pico-8 play session: no input (idle), after a click and taps of 🅾, ❎, 🅾+❎, 🅾 in the second before t = 0

[t = 1 s] idle ~1s (no d-pad/buttons)
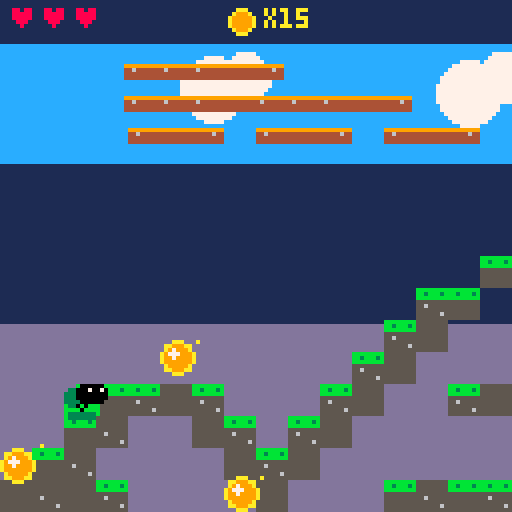
[t = 4 s] idle ~4s (no d-pad/buttons)
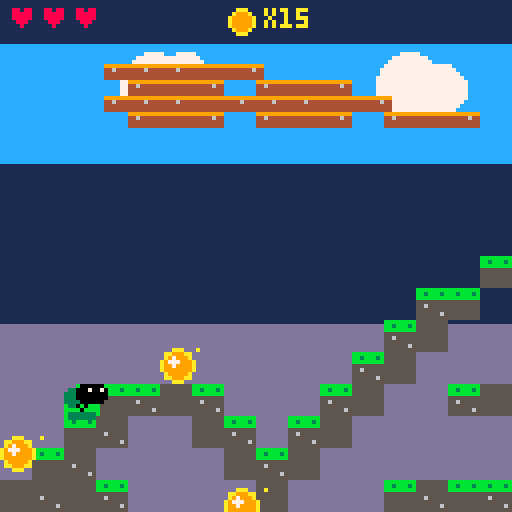
[t = 6 s] idle ~6s (no d-pad/buttons)
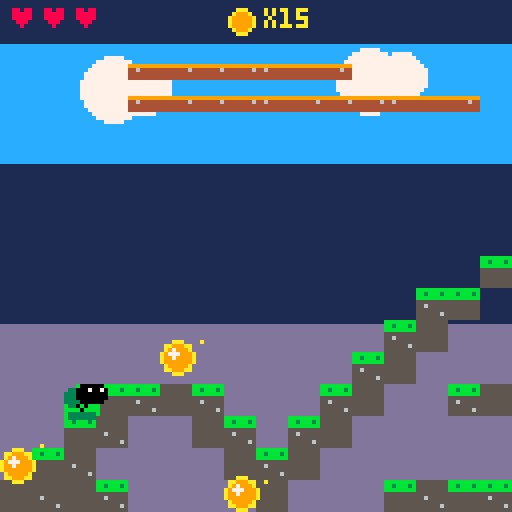
[t = 8 s] idle ~8s (no d-pad/buttons)
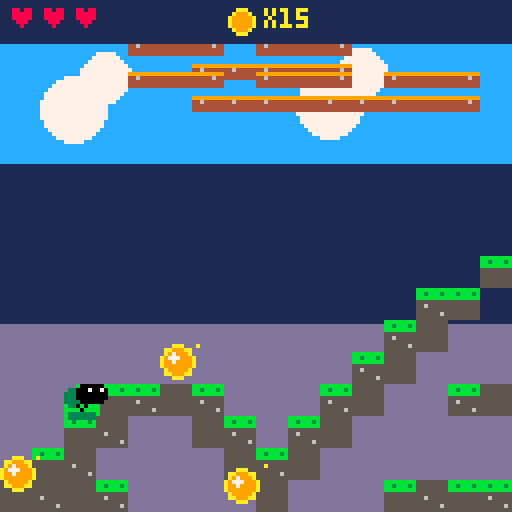

pico-8 cartridge
version 41
__lua__
-- slime quest
-- a platformer by blackboxai

function _init()
	-- constants
	gravity=0.25
	friction=0.85
	cam_x=0
	
	-- player (slime hero)
	pl={
		x=20,y=80,
		vx=0,vy=0,
		w=6,h=5,
		ongrnd=false,
		facing=1,
		anim=0,
		animt=0,
		dead=false,
		dead_t=0,
		coins=0,
		lives=3,
		inv=0,
		jump_force=-3.2,
	}
	
	-- entities
	coins={}
	enemies={}
	particles={}
	platforms={}
	spikes={}
	
	-- build level from string data
	-- 0=air, 1=wall, 2=coin, 3=spike, 4=goal, 5=enemy, 6=platform_h, 7=platform_v
	parse_level()
	
	-- screen effects
	shake=0
	flash=0
	
	-- messages
	msg=""
	msg_t=0
	msg_c=7
	
	-- title
	show_title=true
	title_t=90
end

function parse_level()
	-- 128x16 level encoded as strings
	-- each char: .=0 #=1 c=2 ^=3 g=4 e=5 -=6 |=7
	local lvl_str={
		"...............................................................................................................................",
		"............................................------....................................................------...................",
		"....|---|................................................................................|---|..............................",
		"....|---|---|............................................................................|---|---|..........................",
		"...............................................................................................................................",
		"...............................................................................................................................",
		"...............................................................................................................................",
		".................c........c...........c.c.c......................c.c.c.c.............................c.........................",
		"...............####.....####.........#######....................#######..............................g.........................",
		".............##.........c..##.......##.....##..........c.c.....##.....##.....c.c.c.................####........................",
		"............##.........###..##.....##.......##.......######...##.......##...#######...............##..##.......................",
		".....c.....##..e.c...........##...##...e....##......##....##.##...e....##..##.....##....c.c......##....##......c...............",
		"...####...##..####............##.##...........##...##......###..........####.......##..####.....##......##....###..............",
		"..##..##.##............e.......###.............#####..................................e..##...##........##...#.#.........e...",
		"c##....###...e...^^............c.c........e...................e...........^^.......e.....c.####..........####.#.#.c.c.c.c.####.",
		"####...c#...####..^^^..####..#####..####..#####..####..####..#####..####..#####..####..#####..####..#####..#############..###",
	}
	
	-- convert to numeric level array
	level={}
	for y=1,16 do
		level[y]={}
		local row=lvl_str[y]
		for x=1,128 do
			local ch=sub(row,x,x)
			local val=0
			if ch=="#" then val=1
			elseif ch=="c" then val=2
			elseif ch=="^" then val=3
			elseif ch=="g" then val=4
			elseif ch=="e" then val=5
			elseif ch=="-" then val=6
			elseif ch=="|" then val=7
			end
			level[y][x]=val
			
			-- spawn entities
			local wx=(x-1)*8+4
			local wy=(y-1)*8+4
			if val==2 then
				add(coins,{x=wx,y=wy,active=true,oy=wy,anim=rnd(1)})
			elseif val==3 then
				add(spikes,{x=(x-1)*8,y=(y-1)*8})
			elseif val==4 then
				goal_x=(x-1)*8
				goal_y=(y-1)*8
			elseif val==5 then
				add(enemies,{x=wx,y=wy,vx=0.6,dir=1,w=6,h=6,dead=false,anim=0})
			elseif val==6 then
				add(platforms,{x=(x-1)*8,y=(y-1)*8,w=24,h=4,vx=0.8,dir=1,minx=(x-1)*8-16,maxx=(x-1)*8+16,vy=0,miny=0,maxy=0})
			elseif val==7 then
				add(platforms,{x=(x-1)*8,y=(y-1)*8,w=24,h=4,vx=0,dir=0,minx=0,maxx=0,vy=0.6,diry=1,miny=(y-1)*8-20,maxy=(y-1)*8+20})
			end
		end
	end
end

function _update()
	-- title screen
	if show_title then
		title_t-=1
		if btnp(4) or btnp(5) or title_t<=0 then
			show_title=false
		end
		return
	end
	
	-- death timer
	if pl.dead then
		pl.dead_t-=1
		if pl.dead_t<=0 then
			if pl.lives>0 then
				respawn()
			else
				_init()
			end
		end
		update_particles()
		return
	end
	
	-- input
	local ax=0
	if btn(0) then ax=-0.45 pl.facing=-1 end
	if btn(1) then ax=0.45 pl.facing=1 end
	
	-- jump (z or x)
	if btnp(4) or btnp(5) then
		if pl.ongrnd then
			pl.vy=pl.jump_force
			pl.ongrnd=false
			sfx(0)
			-- jump particles
			for i=1,5 do
				add_particle(pl.x,pl.y+pl.h/2,rnd(2)-1,0.5+rnd(1),11)
			end
		end
	end
	
	-- physics
	pl.vx+=ax
	pl.vx*=friction
	pl.vy+=gravity
	
	-- terminal velocity
	pl.vy=min(pl.vy,4)
	
	-- move x
	pl.x+=pl.vx
	collide_map(pl,"x")
	
	-- move y
	pl.y+=pl.vy
	pl.ongrnd=false
	collide_map(pl,"y")
	
	-- moving platform collision
	for p in all(platforms) do
		-- move platform
		if p.vx~=0 then
			p.x+=p.vx*p.dir
			if p.x<p.minx or p.x>p.maxx then p.dir*=-1 end
		end
		if p.vy~=0 then
			p.y+=p.vy*p.diry
			if p.y<p.miny or p.y>p.maxy then p.diry*=-1 end
		end
		
		-- collision with player
		if rect_overlap(pl.x-pl.w/2,pl.y-pl.h/2,pl.w,pl.h,p.x,p.y,p.w,p.h) then
			-- landing on top of platform
			if pl.vy>0 and pl.y+pl.h/2-pl.vy <= p.y+1 then
				pl.y=p.y-pl.h/2
				pl.vy=0
				pl.ongrnd=true
				-- carry player
				if p.vx~=0 then pl.x+=p.vx*p.dir end
				if p.vy~=0 then pl.y+=p.vy*p.diry end
			elseif pl.vy<0 and pl.y-pl.h/2-pl.vy >= p.y+p.h-1 then
				pl.y=p.y+p.h+pl.h/2
				pl.vy=0
			end
		end
	end
	
	-- screen bounds
	if pl.x<4 then pl.x=4 pl.vx=0 end
	if pl.x>1016 then pl.x=1016 pl.vx=0 end
	if pl.y>128 then die() end
	
	-- camera follow
	local target_x=pl.x-64
	cam_x+=(target_x-cam_x)*0.1
	cam_x=mid(0,cam_x,960)
	-- shake via camera offset
	local sx=rnd(shake)-shake/2
	local sy=rnd(shake)-shake/2
	camera(sx,sy)
	shake=max(0,shake-0.5)
	flash=max(0,flash-1)
	
	-- coin collect
	for c in all(coins) do
		if c.active and dist(pl.x,pl.y,c.x,c.y)<10 then
			c.active=false
			pl.coins+=1
			sfx(1)
			for i=1,6 do
				add_particle(c.x,c.y,rnd(3)-1.5,rnd(3)-1.5,10)
			end
			msg="+1 coin!"
			msg_t=20
			msg_c=10
		end
		c.anim+=0.08
	end
	
	-- enemy collision
	if pl.inv<=0 then
		for e in all(enemies) do
			if not e.dead then
				-- move enemy
				e.x+=e.vx*e.dir
				e.anim+=0.1
				-- turn at walls/edges
				local ex=flr(e.x/8)+1
local ey=flr(e.y/8)+1
				if level[ey] and level[ey][ex+e.dir] and level[ey][ex+e.dir]==1 then
					e.dir*=-1
				end
				-- collision
				if rect_overlap(pl.x-pl.w/2,pl.y-pl.h/2,pl.w,pl.h,e.x-e.w/2,e.y-e.h/2,e.w,e.h) then
					if pl.vy>0 and pl.y+pl.h/2<e.y then
						-- stomp enemy
						e.dead=true
						pl.vy=-2.8
						sfx(2)
						for i=1,10 do
							add_particle(e.x,e.y,rnd(4)-2,rnd(4)-2,8)
						end
						msg="squish!"
						msg_t=25
						msg_c=11
					else
						die()
					end
				end
			end
		end
	else
		pl.inv-=1
	end
	
	-- spike collision
	for s in all(spikes) do
		if rect_overlap(pl.x-pl.w/2,pl.y-pl.h/2,pl.w,pl.h,s.x+2,s.y+4,4,4) then
			die()
		end
	end
	
	-- goal
	if goal_x and rect_overlap(pl.x-pl.w/2,pl.y-pl.h/2,pl.w,pl.h,goal_x,goal_y,8,8) then
		msg="you win!"
		msg_t=120
		msg_c=11
		sfx(3)
		-- confetti
		for i=1,30 do
			add_particle(goal_x+4,goal_y+4,rnd(6)-3,rnd(6)-3,flr(rnd(15))+1)
		end
	end
	
	-- animation
	pl.animt+=1
	if abs(pl.vx)>0.2 then
		pl.anim=flr(pl.animt/5)%4
	else
		pl.anim=0
	end
	
	-- particles
	update_particles()
	
	-- message timer
	if msg_t>0 then msg_t-=1 end
end

function _draw()
	if show_title then
		draw_title()
		return
	end
	
	cls(1)
	
	-- sky gradient
	for i=0,128 do
		local c=12
		if i>40 then c=1 end
		if i>80 then c=13 end
		line(cam_x,i,cam_x+127,i,c)
	end
	
	-- parallax clouds
	for i=0,8 do
		local cx=(i*64-t()*5)%1024-cam_x*0.3
		circfill(cx,20+rnd(8),8,7)
		circfill(cx+8,18+rnd(6),6,7)
	end
	
	-- draw level tiles
	for y=1,16 do
		for x=1,128 do
			local c=level[y][x]
			local sx=(x-1)*8-cam_x
			local sy=(y-1)*8
			if sx>-16 and sx<144 then
				if c==1 then
					-- wall / ground
					rectfill(sx,sy,sx+7,sy+7,5)
					-- grass top
					if y>1 and level[y-1][x]==0 then
						rectfill(sx,sy,sx+7,sy+2,11)
						pset(sx+2,sy+1,3)
						pset(sx+6,sy+1,3)
					end
					-- brick detail
					if (x+y)%2==0 then
						pset(sx+2,sy+4,6)
						pset(sx+6,sy+6,6)
					end
				elseif c==3 then
					-- spike
					local spike_bob=sin(t()*4+x*0.5)*1
					line(sx+1,sy+7+spike_bob,sx+4,sy+2+spike_bob,8)
					line(sx+4,sy+2+spike_bob,sx+7,sy+7+spike_bob,8)
					line(sx+1,sy+7+spike_bob,sx+7,sy+7+spike_bob,8)
					line(sx+2,sy+6+spike_bob,sx+4,sy+3+spike_bob,9)
					line(sx+4,sy+3+spike_bob,sx+6,sy+6+spike_bob,9)
				elseif c==4 then
					-- goal portal
					local glow=flr(t()*8)%2
					rectfill(sx-2+glow,sy-8+glow,sx+10-glow,sy+8-glow,11+glow)
					rectfill(sx,sy-6,sx+8,sy+6,12)
					print("★",sx+1,sy-2,10)
				end
			end
		end
	end
	
	-- draw platforms
	for p in all(platforms) do
		local sx=p.x-cam_x
		rectfill(sx,p.y,sx+p.w-1,p.y+3,4)
		rectfill(sx,p.y,sx+p.w-1,p.y,9)
		-- rivets
		pset(sx+2,p.y+1,6)
		pset(sx+p.w-3,p.y+1,6)
	end
	
	-- draw coins
	for c in all(coins) do
		if c.active then
			local sy=c.oy+sin(c.anim)*3
			local sx=c.x-cam_x
		-- sparkle
			if flr(t()*8+c.x)%4==0 then
				pset(sx+5+rnd(2),sy-5+rnd(2),10)
			end
			circfill(sx,sy,4,10)
			circfill(sx,sy,3,9)
			circfill(sx-1,sy-1,1,7)
		end
	end
	
	-- draw enemies (slugs)
	for e in all(enemies) do
		if not e.dead then
			local sx=e.x-cam_x
			local bounce=abs(sin(e.anim))*1
			-- body
			circfill(sx,e.y+bounce,5,2)
			rectfill(sx-5,e.y+bounce,sx+5,e.y+3+bounce,2)
			-- shell
			circfill(sx,e.y-1+bounce,3,8)
			-- eyes on stalks
			line(sx-3,e.y-2+bounce,sx-4,e.y-6+bounce,2)
			line(sx+3,e.y-2+bounce,sx+4,e.y-6+bounce,2)
			circfill(sx-4,e.y-6+bounce,2,2)
			circfill(sx+4,e.y-6+bounce,2,2)
			-- pupils
			pset(sx-4+e.dir,e.y-6+bounce,0)
			pset(sx+4+e.dir,e.y-6+bounce,0)
			-- slime trail
			if flr(t()*4)%2==0 then
				pset(sx-5+rnd(10),e.y+4+bounce,3)
			end
		end
	end
	
	-- draw spikes (additional detail)
	for s in all(spikes) do
		local sx=s.x-cam_x
		-- already drawn in tile loop
	end
	
	-- draw slime player
	if not pl.dead then
		draw_slime(pl.x-cam_x,pl.y,pl.facing,pl.anim,pl.inv>0 and flr(t()*4)%2==0)
	end
	
	-- particles
	for p in all(particles) do
		if p.life>5 or flr(t()*4)%2==0 then
			pset(p.x-cam_x,p.y,p.c)
		end
	end
	
	-- ui
	camera(0,0)
	
	-- ui bar
	rectfill(0,0,127,10,0)
	rectfill(0,0,127,10,1)
	
	-- hearts
	for i=1,pl.lives do
		print("♥",2+(i-1)*8,2,8)
	end
	
	-- coins
	circfill(60,5,3,10)
	circfill(60,5,2,9)
	print("x"..pl.coins,66,2,10)
	
	-- message
	if msg_t>0 then
		local mx=64-#msg*2
		rectfill(mx-4,58,mx+#msg*4+4,68,0)
		print(msg,mx,61,msg_c)
	end
	
	-- flash effect
	if flash>0 then
		rectfill(0,0,127,127,7)
	end
	
	-- game over
	if pl.dead and pl.lives<=0 then
		rectfill(0,0,127,127,0)
		print("game over!",44,56,8)
		print("press ❎ to restart",20,68,7)
		if btnp(4) or btnp(5) then _init() end
	end
end

function draw_title()
	cls(1)
	
	-- animated background
	for i=0,16 do
		local tx=i*16
		local ty=60+sin(t()*0.5+i*0.3)*20
		circfill(tx,ty,12,3+i%2)
	end
	
	-- title
	local bounce=sin(t()*2)*3
	print("★ slime quest ★",28,30+bounce,11)
	print("★ slime quest ★",29,31+bounce,10)
	
	-- slime mascot
	draw_slime(64,70,1,flr(t()*3)%4,false)
	
	-- instructions
	print("⬅️ ➡️  move",34,90,7)
	print("❎ / 🅾️  jump",34,100,7)
	
	if flr(t()*2)%2==0 then
		print("press any button!",26,115,10)
	end
end

-- slime player drawing
function draw_slime(x,y,f,anim,blink)
	local sy=y
	local h=5
	local w=4
	
	-- squish when on ground
	if pl.ongrnd then
		if abs(pl.vx)>0.2 then
			-- running squish
			h=4+sin(anim*1.2)*1.5
			sy=y+(5-h)/2
		else
			-- idle breathe
			h=5+sin(t()*2)*0.5
			sy=y+(5-h)/2
		end
	else
		-- jumping - stretch
		h=6
		sy=y-0.5
	end
	
	-- body (green slime with shading)
	-- main color
	circfill(x,sy-1,w,11)
	rectfill(x-w,sy-1,x+w,sy+2,11)
	-- bottom shadow
	rectfill(x-w+1,sy+2,x+w-1,sy+3,3)
	-- highlight
	circfill(x-f*1.5,sy-2,w-2,3)
	pset(x-f,sy-3,7)
	
	-- eyes
	local ex=x+f*2.5
	local ey=sy-3
	if blink then
		-- closed eyes
		line(ex-2,ey,ex,ey,0)
		line(ex+1,ey,ex+3,ey,0)
	else
		-- open eyes
		circfill(ex-1,ey,2,0)
		circfill(ex+2,ey,2,0)
		-- pupils looking direction
		pset(ex-1+f,ey-1,7)
		pset(ex+2+f,ey-1,7)
	end
	
	-- mouth
	if pl.ongrnd then
		-- happy smile
		pset(x,sy+1,0)
		pset(x-1,sy,0)
		pset(x+1,sy,0)
	else
		-- o mouth when jumping
		circfill(x,sy+1,1,0)
		-- worried eyebrows
		pset(x-2,sy-4,0)
		pset(x+2,sy-4,0)
	end
	
	-- drip when moving
	if pl.ongrnd and abs(pl.vx)>0.5 and flr(t()*8)%4==0 then
		pset(x-f*3,sy+3,3)
	end
end

-- collision system
function collide_map(obj,axis)
	local cx=flr(obj.x/8)+1
	local cy=flr(obj.y/8)+1
	
	for dy=-1,1 do
		for dx=-1,1 do
			local tx=cx+dx
			local ty=cy+dy
			if tx>=1 and tx<=128 and ty>=1 and ty<=16 then
				local tile=level[ty][tx]
				if tile==1 then
					local wx=(tx-1)*8
					local wy=(ty-1)*8
					if rect_overlap(obj.x-obj.w/2,obj.y-obj.h/2,obj.w,obj.h,wx,wy,8,8) then
						if axis=="x" then
							if obj.vx>0 then
								obj.x=wx-obj.w/2
							elseif obj.vx<0 then
								obj.x=wx+8+obj.w/2
							end
							obj.vx=0
						else
							if obj.vy>0 then
								obj.y=wy-obj.h/2
								obj.vy=0
								obj.ongrnd=true
							elseif obj.vy<0 then
								obj.y=wy+8+obj.h/2
								obj.vy=0
							end
						end
					end
				end
			end
		end
	end
end

function rect_overlap(x1,y1,w1,h1,x2,y2,w2,h2)
	return x1<x2+w2 and x1+w1>x2 and y1<y2+h2 and y1+h1>y2
end

function dist(x1,y1,x2,y2)
	return sqrt((x2-x1)^2+(y2-y1)^2)
end

function die()
	if pl.dead then return end
	pl.dead=true
	pl.dead_t=60
	pl.lives-=1
	shake=10
	flash=3
	sfx(4)
	for i=1,15 do
		add_particle(pl.x,pl.y,rnd(5)-2.5,rnd(5)-2.5,11)
	end
	msg="ouch!"
	msg_t=30
	msg_c=8
end

function respawn()
	pl.dead=false
	pl.x=20
	pl.y=80
	pl.vx=0
	pl.vy=0
	pl.inv=90
	shake=3
end

-- particle system
function add_particle(x,y,vx,vy,c)
	add(particles,{
		x=x,y=y,
		vx=vx,vy=vy,
		c=c,
		life=15+rnd(15),
		grav=0.05+rnd(0.1)
	})
end

function update_particles()
	for p in all(particles) do
		p.x+=p.vx
		p.y+=p.vy
		p.vy+=p.grav
		p.life-=1
		if p.life<=0 then del(particles,p) end
	end
end
__gfx__
00000000000000000000000000000000000000000000000000000000000000000000000000000000000000000000000000000000000000000000000000000000
00000000000000000000000000000000000000000000000000000000000000000000000000000000000000000000000000000000000000000000000000000000
00700700000000000000000000000000000000000000000000000000000000000000000000000000000000000000000000000000000000000000000000000000
00077000000000000000000000000000000000000000000000000000000000000000000000000000000000000000000000000000000000000000000000000000
00077000000000000000000000000000000000000000000000000000000000000000000000000000000000000000000000000000000000000000000000000000
00700700000000000000000000000000000000000000000000000000000000000000000000000000000000000000000000000000000000000000000000000000
00000000000000000000000000000000000000000000000000000000000000000000000000000000000000000000000000000000000000000000000000000000
00000000000000000000000000000000000000000000000000000000000000000000000000000000000000000000000000000000000000000000000000000000
00000000000000000000000000000000000000000000000000000000000000000000000000000000000000000000000000000000000000000000000000000000
00000000000000000000000000000000000000000000000000000000000000000000000000000000000000000000000000000000000000000000000000000000
00000000000000000000000000000000000000000000000000000000000000000000000000000000000000000000000000000000000000000000000000000000
00000000000000000000000000000000000000000000000000000000000000000000000000000000000000000000000000000000000000000000000000000000
00000000000000000000000000000000000000000000000000000000000000000000000000000000000000000000000000000000000000000000000000000000
00000000000000000000000000000000000000000000000000000000000000000000000000000000000000000000000000000000000000000000000000000000
00000000000000000000000000000000000000000000000000000000000000000000000000000000000000000000000000000000000000000000000000000000
00000000000000000000000000000000000000000000000000000000000000000000000000000000000000000000000000000000000000000000000000000000
